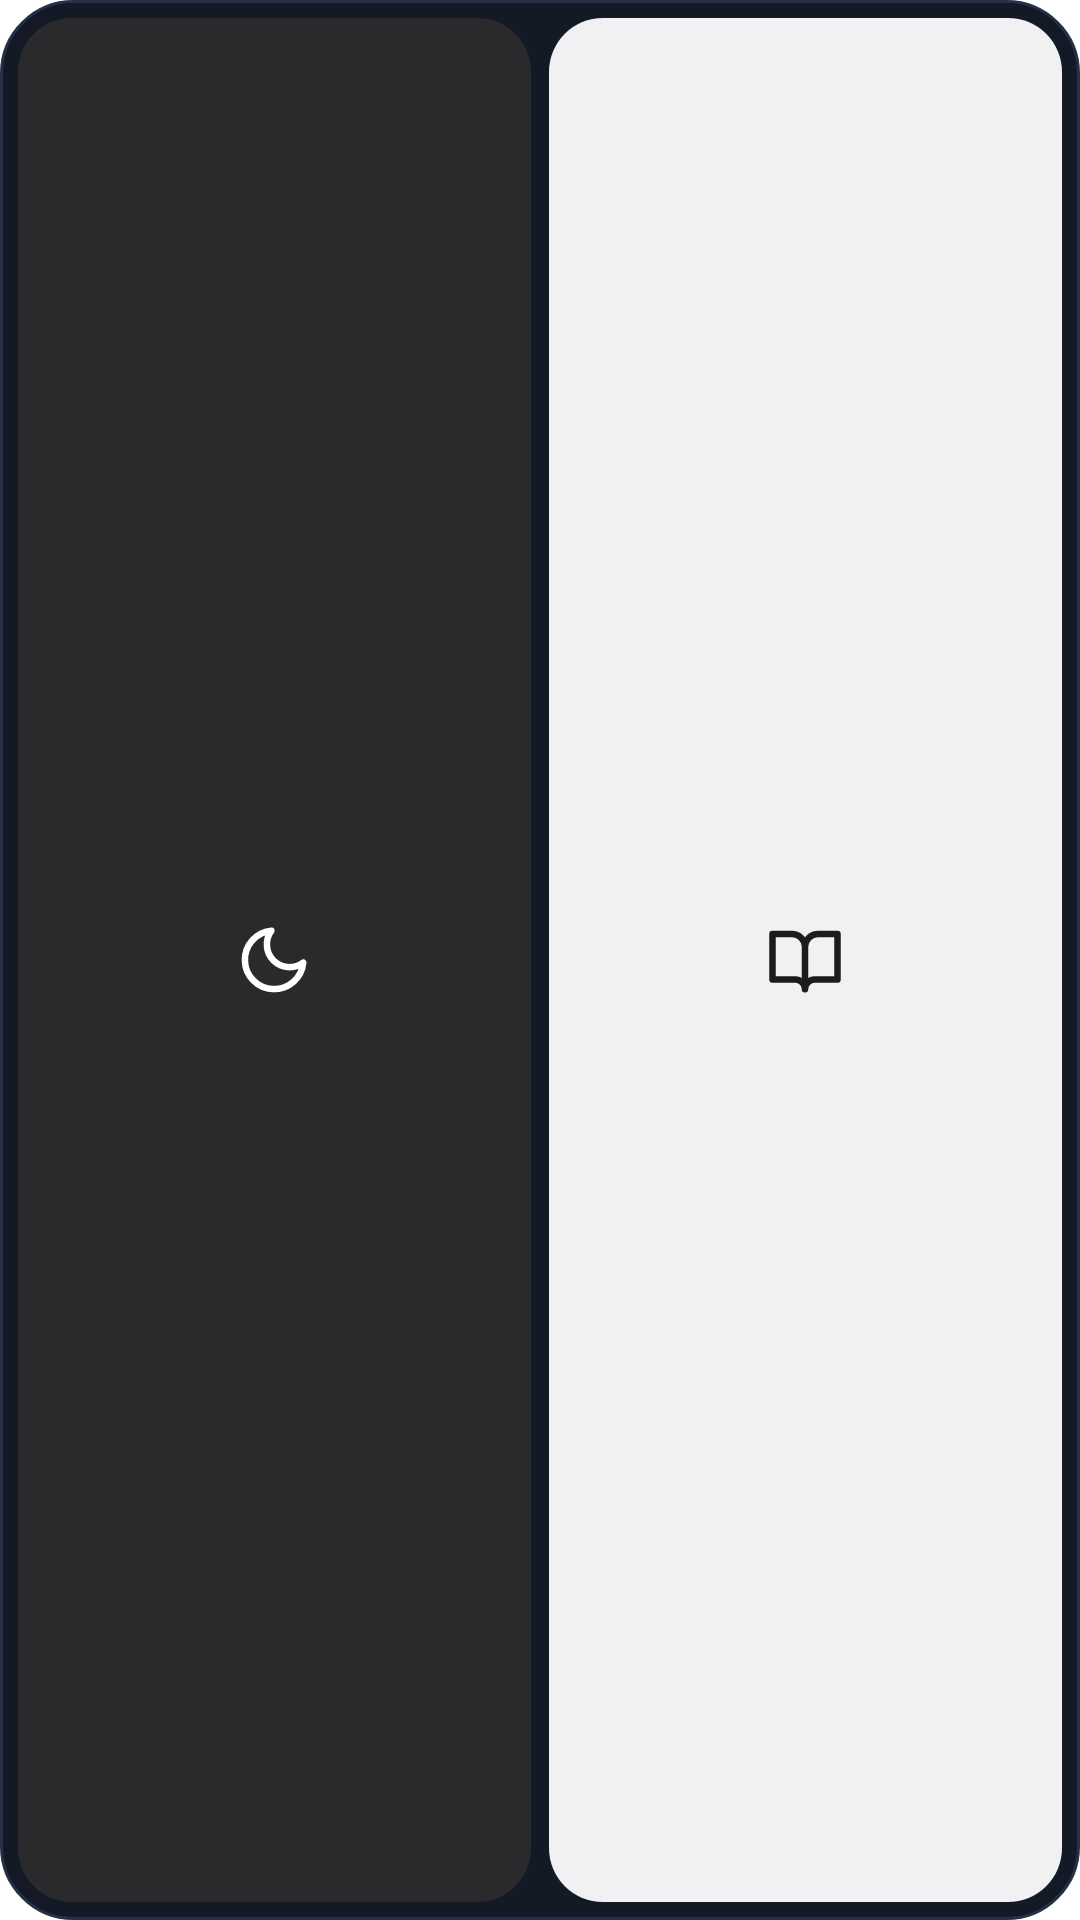

Android layout source for this screen:
<!-- AndroidManifest.xml: fallback theme Theme.MaterialComponents.DayNight.NoActionBar -->
<!-- res/layout/widget_quick_add.xml -->
<?xml version="1.0" encoding="utf-8"?>
<LinearLayout xmlns:android="http://schemas.android.com/apk/res/android"
    android:layout_width="match_parent"
    android:layout_height="match_parent"
    android:orientation="horizontal"
    android:padding="6dp"
    android:background="@drawable/widget_bg">

    <FrameLayout
        android:id="@+id/btn_sleep"
        android:layout_width="0dp"
        android:layout_height="match_parent"
        android:layout_weight="1"
        android:layout_marginEnd="3dp"
        android:background="@drawable/widget_button_filled_bg">
        <ImageView
            android:layout_width="26dp"
            android:layout_height="26dp"
            android:layout_gravity="center"
            android:src="@drawable/ic_widget_sleep"
            android:contentDescription="Add sleep session" />
    </FrameLayout>

    <FrameLayout
        android:id="@+id/btn_read"
        android:layout_width="0dp"
        android:layout_height="match_parent"
        android:layout_weight="1"
        android:layout_marginStart="3dp"
        android:background="@drawable/widget_button_bg">
        <ImageView
            android:layout_width="26dp"
            android:layout_height="26dp"
            android:layout_gravity="center"
            android:src="@drawable/ic_widget_read"
            android:contentDescription="Add reading session" />
    </FrameLayout>

</LinearLayout>
<!-- resources referenced by this layout -->
<resources>
  <!-- drawable ic_widget_read (drawable) -->
  <?xml version="1.0" encoding="utf-8"?>
  <vector xmlns:android="http://schemas.android.com/apk/res/android"
      android:width="24dp"
      android:height="24dp"
      android:viewportWidth="24"
      android:viewportHeight="24">
      <path
          android:pathData="M2 4h6a4 4 0 0 1 4 4v13a3 3 0 0 0-3-3H2zM22 4h-6a4 4 0 0 0-4 4v13a3 3 0 0 1 3-3h7z"
          android:strokeColor="@color/widget_ink"
          android:strokeWidth="2"
          android:strokeLineCap="round"
          android:strokeLineJoin="round" />
  </vector>
  <!-- drawable ic_widget_sleep (drawable) -->
  <?xml version="1.0" encoding="utf-8"?>
  <vector xmlns:android="http://schemas.android.com/apk/res/android"
      android:width="24dp"
      android:height="24dp"
      android:viewportWidth="24"
      android:viewportHeight="24">
      <path
          android:pathData="M21 12.8A9 9 0 1 1 11.2 3a7 7 0 0 0 9.8 9.8z"
          android:strokeColor="@color/widget_on_anchor"
          android:strokeWidth="2"
          android:strokeLineCap="round"
          android:strokeLineJoin="round" />
  </vector>
  <!-- drawable widget_bg (drawable) -->
  <?xml version="1.0" encoding="utf-8"?>
  <shape xmlns:android="http://schemas.android.com/apk/res/android" android:shape="rectangle">
      <solid android:color="#131A26" />
      <stroke android:width="1dp" android:color="#243048" />
      <corners android:radius="24dp" />
  </shape>
  <!-- drawable widget_button_bg (drawable) -->
  <?xml version="1.0" encoding="utf-8"?>
  <shape xmlns:android="http://schemas.android.com/apk/res/android" android:shape="rectangle">
      <solid android:color="@color/widget_module" />
      <corners android:radius="18dp" />
  </shape>
  <!-- drawable widget_button_filled_bg (drawable) -->
  <?xml version="1.0" encoding="utf-8"?>
  <shape xmlns:android="http://schemas.android.com/apk/res/android" android:shape="rectangle">
      <solid android:color="@color/widget_anchor" />
      <corners android:radius="18dp" />
  </shape>
  <color name="widget_ink">#1C1C1E</color>
  <color name="widget_on_anchor">#FFFFFF</color>
  <color name="widget_module">#F1F1F3</color>
  <color name="widget_anchor">#2A2A2D</color>
</resources>
